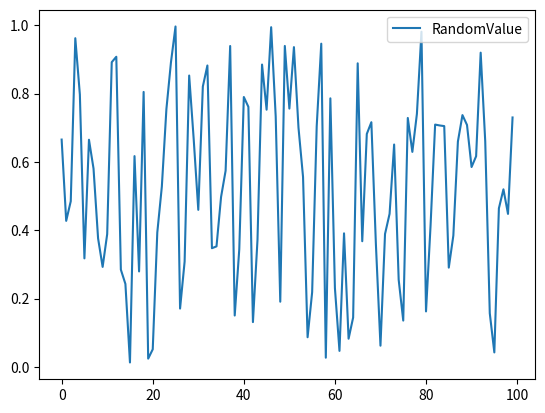

Generate this figure with matplotlib:
get_ipython().magic('matplotlib notebook')

import matplotlib.pyplot as plt
import sys
import pandas as pd
import matplotlib

print(u'▶ Python version ' + sys.version)
print(u'▶ Pandas version ' + pd.__version__)
print(u'▶ Matplotlib version ' + matplotlib.__version__)

import numpy as np
values = np.random.rand(100)

df = pd.DataFrame(data=values, columns=['RandomValue'])
df.head(10)

df.plot()

